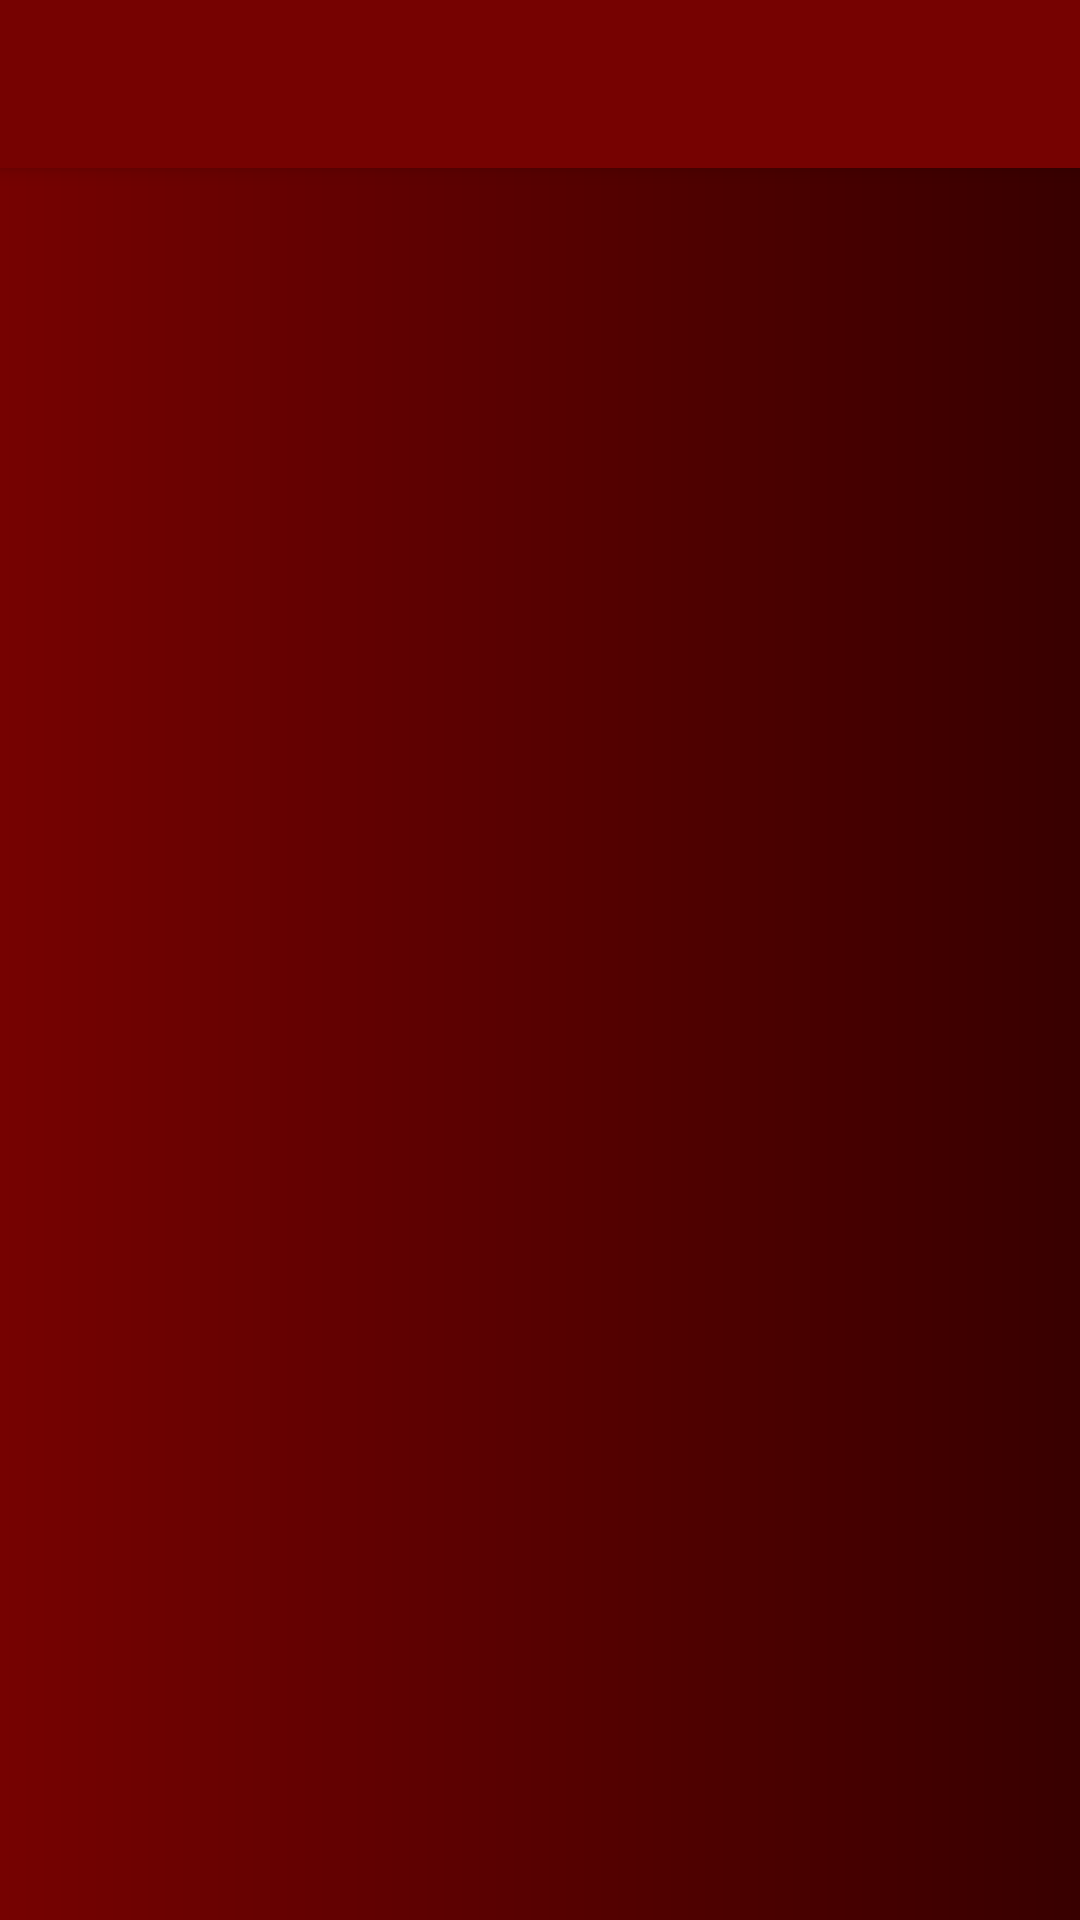

Layout XML and referenced resources for this Android screen:
<!-- AndroidManifest.xml: application theme AppTheme -->
<!-- res/layout/activity_navigation_drawer.xml -->
<?xml version="1.0" encoding="utf-8"?>
<android.support.v4.widget.DrawerLayout xmlns:android="http://schemas.android.com/apk/res/android"
    xmlns:app="http://schemas.android.com/apk/res-auto"
    xmlns:tools="http://schemas.android.com/tools"
    android:id="@+id/drawer_layout"
    android:layout_width="match_parent"
    android:layout_height="match_parent"
    android:fitsSystemWindows="true"
    tools:openDrawer="start">

    <include
        layout="@layout/app_bar_navigation_drawer"
        android:layout_width="match_parent"
        android:layout_height="match_parent" />

    <android.support.design.widget.NavigationView
        android:id="@+id/nav_view"
        android:layout_width="wrap_content"
        android:layout_height="match_parent"
        android:layout_gravity="start"
        android:fitsSystemWindows="true"
        android:background="@drawable/side_nav_bar"
        app:itemTextColor="@color/colorText"
        app:itemIconTint="@color/colorText"
        app:headerLayout="@layout/nav_header_navigation_drawer"
        app:menu="@menu/activity_navigation_drawer_drawer" />

</android.support.v4.widget.DrawerLayout>
<!-- res/layout/app_bar_navigation_drawer.xml (included above) -->
<?xml version="1.0" encoding="utf-8"?>
<android.support.design.widget.CoordinatorLayout xmlns:android="http://schemas.android.com/apk/res/android"
    xmlns:app="http://schemas.android.com/apk/res-auto"
    xmlns:tools="http://schemas.android.com/tools"
    android:layout_width="match_parent"
    android:layout_height="match_parent"
    tools:context=".Presentation.NavigationDrawer">

    <android.support.design.widget.AppBarLayout
        android:layout_width="match_parent"
        android:layout_height="wrap_content"
        android:theme="@style/AppTheme.AppBarOverlay">

        <android.support.v7.widget.Toolbar
            android:id="@+id/toolbar"
            android:layout_width="match_parent"
            android:layout_height="?attr/actionBarSize"
            android:theme="@style/AppTheme"
            app:titleTextColor="@color/colorText"
            app:popupTheme="@style/AppTheme.PopupOverlay" />

    </android.support.design.widget.AppBarLayout>

    <include layout="@layout/content_navigation_drawer" />
</android.support.design.widget.CoordinatorLayout>
<!-- res/layout/nav_header_navigation_drawer.xml (included above) -->
<?xml version="1.0" encoding="utf-8"?>
<LinearLayout xmlns:android="http://schemas.android.com/apk/res/android"
    xmlns:app="http://schemas.android.com/apk/res-auto"
    android:layout_width="match_parent"
    android:layout_height="@dimen/nav_header_height"
    android:background="@drawable/side_nav_bar"
    android:gravity="bottom"
    android:orientation="vertical"
    android:paddingBottom="@dimen/activity_vertical_margin"
    android:paddingLeft="@dimen/activity_horizontal_margin"
    android:paddingRight="@dimen/activity_horizontal_margin"
    android:paddingTop="@dimen/activity_vertical_margin"
    android:theme="@style/ThemeOverlay.AppCompat.Dark">

    <ImageView
        android:id="@+id/imageViews"
        android:layout_width="match_parent"
        android:layout_height="wrap_content"
        android:paddingTop="@dimen/activity_vertical_margin"
        android:src="@drawable/logo_sidebar"/>

    <LinearLayout
        android:layout_width="match_parent"
        android:layout_height="wrap_content"
        android:orientation="horizontal"
        android:weightSum="4">

        <ImageView
            android:id="@+id/imageView"
            android:layout_width="0dp"
            android:layout_height="match_parent"
            android:layout_weight="1"
            android:contentDescription="@string/nav_header_desc"
            android:paddingTop="@dimen/nav_header_vertical_spacing"
            app:srcCompat="@drawable/img_profile" />

        <LinearLayout
            android:layout_width="0dp"
            android:layout_height="match_parent"
            android:layout_weight="3"
            android:layout_marginLeft="3dp"
            android:orientation="vertical"
            android:weightSum="2">

            <TextView
                android:id="@+id/full_name"
                android:layout_width="match_parent"
                android:layout_height="wrap_content"
                android:layout_weight="1"
                android:paddingTop="@dimen/nav_header_vertical_spacing"
                android:paddingLeft="8dp"
                android:text="Rizky Azhary"
                android:textColor="@color/colorText"
                android:textAppearance="@style/TextAppearance.AppCompat.Body1" />

            <TextView
                android:id="@+id/region_name"
                android:layout_width="match_parent"
                android:layout_height="wrap_content"
                android:layout_weight="1"
                android:paddingTop="@dimen/nav_header_vertical_spacing"
                android:paddingLeft="8dp"
                android:text="Region Bandung"
                android:textColor="#E5E2E2"
                android:textAppearance="@style/TextAppearance.AppCompat.Body1" />

        </LinearLayout>


    </LinearLayout>
</LinearLayout>
<!-- res/layout/content_navigation_drawer.xml (included above) -->
<?xml version="1.0" encoding="utf-8"?>
<android.support.constraint.ConstraintLayout xmlns:android="http://schemas.android.com/apk/res/android"
    xmlns:app="http://schemas.android.com/apk/res-auto"
    xmlns:tools="http://schemas.android.com/tools"
    android:layout_width="match_parent"
    android:layout_height="match_parent"
    app:layout_behavior="@string/appbar_scrolling_view_behavior"
    tools:context=".Presentation.NavigationDrawer"
    tools:showIn="@layout/app_bar_navigation_drawer"
    android:background="@drawable/side_nav_bar">

    <FrameLayout
        android:id="@+id/screen_area"
        android:layout_width="match_parent"
        android:layout_height="match_parent"></FrameLayout>

</android.support.constraint.ConstraintLayout>
<!-- resources referenced by this layout -->
<resources>
  <color name="colorText">#E0C97D</color>
  <dimen name="activity_horizontal_margin">16dp</dimen>
  <dimen name="activity_vertical_margin">16dp</dimen>
  <dimen name="nav_header_height">176dp</dimen>
  <dimen name="nav_header_vertical_spacing">8dp</dimen>
  <!-- drawable side_nav_bar (drawable) -->
  <shape xmlns:android="http://schemas.android.com/apk/res/android"
      android:shape="rectangle">
      <gradient
          android:endColor="#380000"
          android:startColor="#760201"
          android:type="linear" />
  </shape>
  <string name="nav_header_desc">Navigation header</string>
  <style name="AppTheme" parent="Theme.AppCompat.Light.NoActionBar">
          
          <item name="colorPrimary">@color/colorPrimary</item>
          <item name="colorPrimaryDark">@color/colorPrimaryDark</item>
          <item name="colorControlNormal">@color/colorText</item>
      </style>
  <style name="AppTheme.AppBarOverlay" parent="ThemeOverlay.AppCompat.Dark.ActionBar" />
  <style name="AppTheme.PopupOverlay" parent="ThemeOverlay.AppCompat.Light" />
  <color name="colorPrimary">#760201</color>
  <color name="colorPrimaryDark">#380000</color>
</resources>
